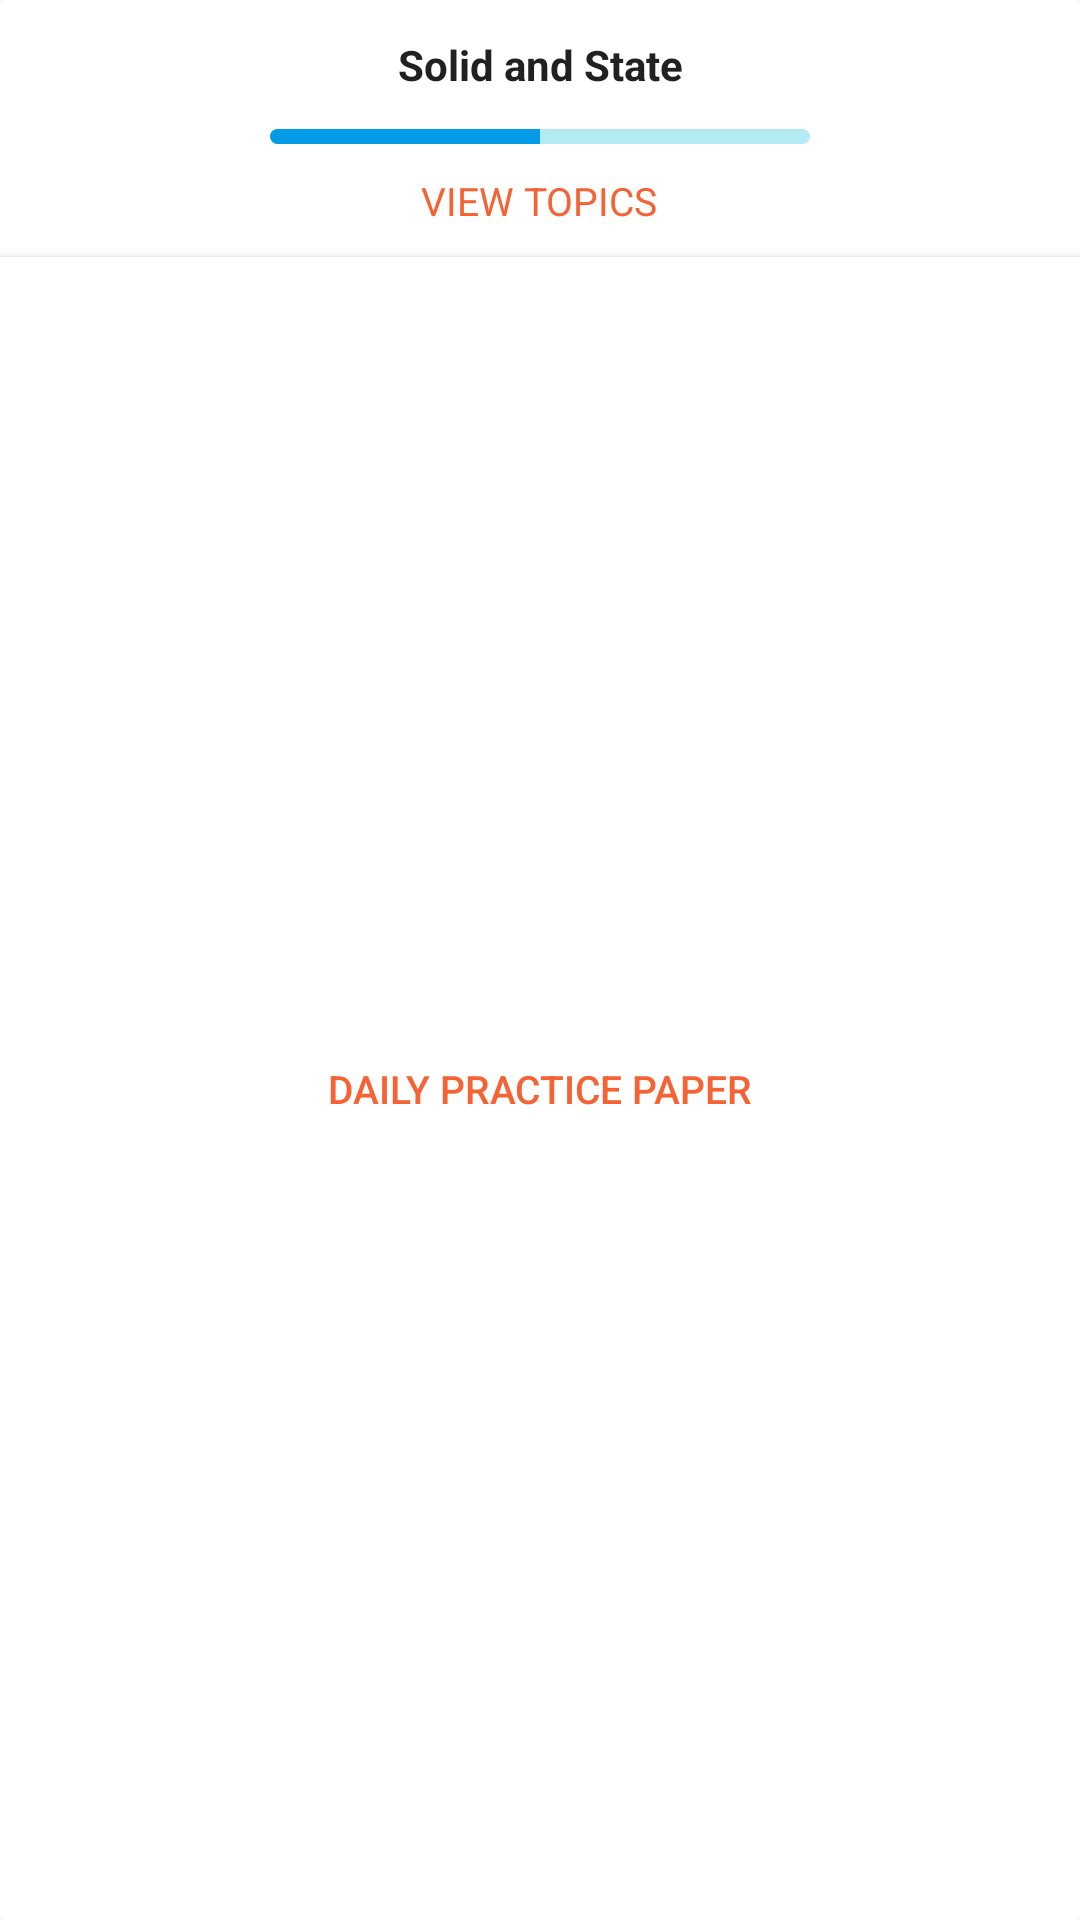

The Android layout XML behind this screen, and the referenced resources:
<!-- AndroidManifest.xml: application theme MyTheme -->
<!-- res/layout/recyclerlist_item_units.xml -->
<?xml version="1.0" encoding="utf-8"?>
<android.support.v7.widget.CardView
    android:layout_width="match_parent"
    android:layout_height="wrap_content"
    xmlns:card_view="http://schemas.android.com/apk/res-auto"
    android:foreground="?android:attr/selectableItemBackground"
    card_view:cardCornerRadius="@dimen/cardview_default_radius"
    android:layout_marginLeft="8dp"
    android:layout_marginRight="8dp"
    android:layout_marginTop="4dp"
    android:layout_marginBottom="4dp"
    card_view:cardElevation="0dp"
    xmlns:android="http://schemas.android.com/apk/res/android">

    <LinearLayout
        android:layout_width="match_parent"
        android:layout_height="match_parent"
        android:orientation="vertical">

        <RelativeLayout
            android:id="@+id/top_layout"
            android:layout_width="match_parent"
            android:layout_height="wrap_content" >

            <TextView
                android:id="@+id/tv_topic_name"
                android:layout_width="match_parent"
                android:layout_height="wrap_content"
                android:padding="12dp"
                android:gravity="center"
                android:text="Solid and State"
                android:textColor="@color/myTextPrimaryColor"
                android:textSize="14sp"
                android:textStyle="bold" />

            <ProgressBar
                android:id="@+id/progress_test"
                style="@android:style/Widget.ProgressBar.Horizontal"
                android:layout_centerInParent="true"
                android:indeterminate="false"
                android:layout_width="180dp"
                android:layout_below="@+id/tv_topic_name"
                android:progress="50"
                android:layout_height="5dp"
                android:progressDrawable="@drawable/progress_bar" />


            <TextView
                android:id="@+id/tvContent"
                android:layout_width="wrap_content"
                android:layout_height="wrap_content"
                android:layout_centerInParent="true"
                android:text="VIEW TOPICS"
                android:padding="10dp"
                android:layout_below="@id/progress_test"
                android:textColor="@color/myPrimaryColor"
                android:textSize="13sp" />

        </RelativeLayout>

        

        <Button
            android:id="@+id/buttonDPP"
            style="@style/CustomFlatButtonStyle"
            android:layout_weight="1"
            android:text="DAILY PRACTICE PAPER" />

        

    </LinearLayout>

</android.support.v7.widget.CardView>
<!-- resources referenced by this layout -->
<resources>
  <color name="divider">#c4c4c4</color>
  <color name="myPrimaryColor">#f56234</color>
  <color name="myTextPrimaryColor">#212121</color>
  <!-- drawable progress_bar (drawable) -->
  <?xml version="1.0" encoding="utf-8"?>
  
  <layer-list xmlns:android="http://schemas.android.com/apk/res/android">
      <item android:id="@android:id/background">
          <shape>
              <corners android:radius="5dip" />
              <gradient
                  android:startColor="#B2EBF2"
                  android:centerColor="#B2EBF2"
                  android:centerY="0.75"
                  android:endColor="#B2EBF2"
                  android:angle="270"
                  />
          </shape>
      </item>
  
      <item android:id="@android:id/secondaryProgress">
          <clip>
              <shape>
                  <corners android:radius="5dip" />
                  <gradient
                      android:startColor="#B2EBF2"
                      android:centerColor="#B2EBF2"
                      android:centerY="0.75"
                      android:endColor="#B2EBF2"
                      android:angle="270"
                      />
              </shape>
          </clip>
      </item>
      <item
          android:id="@android:id/progress" >
          <clip>
              <shape>
                  <corners
                      android:radius="5dip" />
                  <gradient
                      android:startColor="@color/myAccentColor"
                      android:endColor="@color/myAccentColor"
                      android:angle="270" />
              </shape>
          </clip>
      </item>
  
  </layer-list>
  <style name="CustomFlatButtonStyle">
          <item name="android:layout_width">fill_parent</item>
          <item name="android:layout_height">wrap_content</item>
          <item name="android:textSize">13sp</item>
          <item name="android:textColor">@color/myPrimaryColor</item>
          <item name="android:background">@drawable/rectangle_flat_button_style</item>
      </style>
  <style name="MyTheme" parent="Base.MyTheme" />
  <color name="myAccentColor">#039BE5</color>
  <!-- drawable rectangle_flat_button_style (drawable) -->
  <?xml version="1.0" encoding="utf-8"?>
  
  <selector xmlns:android="http://schemas.android.com/apk/res/android">
  
      <item android:state_pressed="true" >
          <shape>
  
              <solid
                  android:color="#e5e5e5" />
  
              <corners
                  android:radius="0dp" />
  
          </shape>
      </item>
  
  
      <item>
          <shape>
  
              <solid
                  android:color="@android:color/white" />
  
              <corners
                  android:radius="0dp" />
  
          </shape>
      </item>
  </selector>
  
  
  <style name="Base.MyTheme" parent="Theme.AppCompat.Light.NoActionBar">
          <item name="colorPrimary">@color/myPrimaryColor</item>
          <item name="colorPrimaryDark">@color/myPrimaryDarkColor</item>
          <item name="colorAccent">@color/myAccentColor</item>
          <item name="windowActionBar">false</item>
          <item name="windowActionBarOverlay">true</item>
          <item name="windowNoTitle">true</item>
          <item name="android:windowBackground">@color/background_material_light</item>
      </style>
  <color name="myPrimaryDarkColor">#F4511E</color>
</resources>
